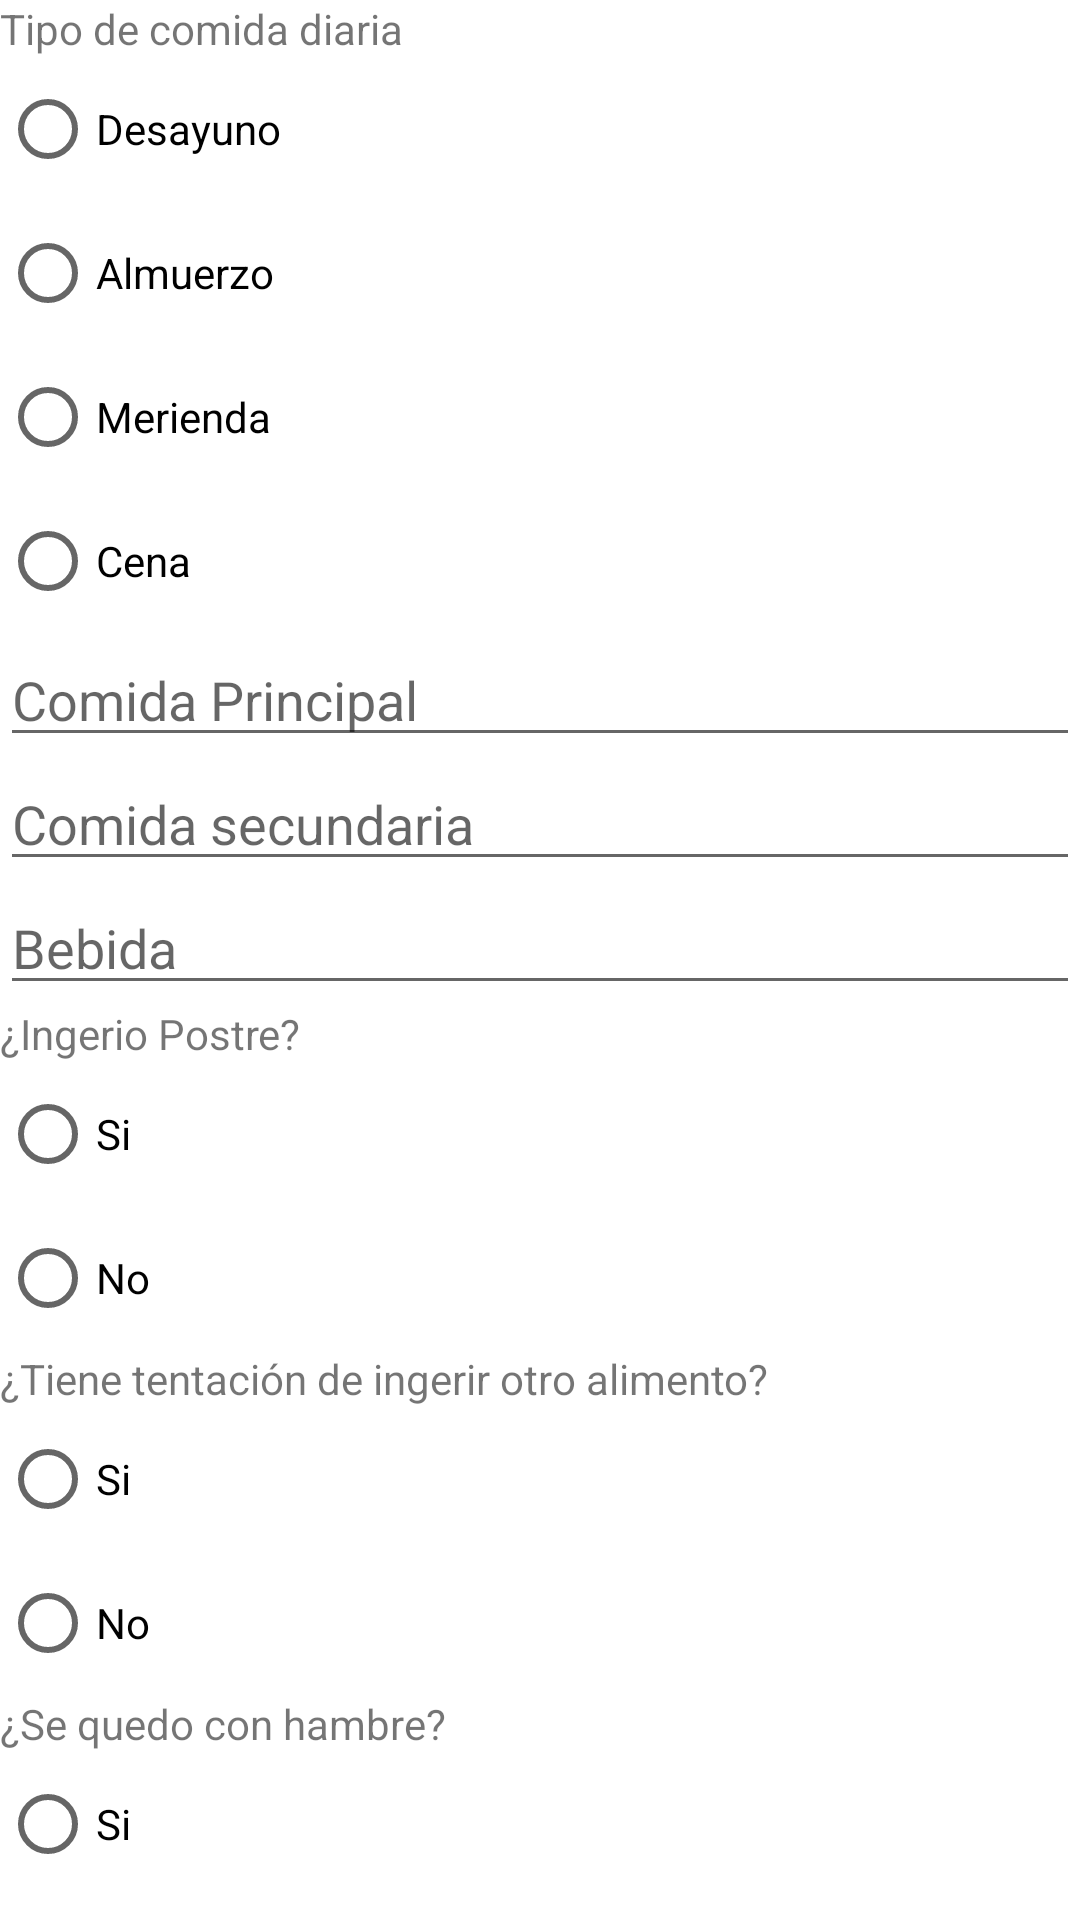

The Android layout XML behind this screen, and the referenced resources:
<!-- AndroidManifest.xml: application theme Theme.TP_integrador_final -->
<!-- res/layout/activity_information.xml -->
<?xml version="1.0" encoding="utf-8"?>
<androidx.constraintlayout.widget.ConstraintLayout xmlns:android="http://schemas.android.com/apk/res/android"
    xmlns:app="http://schemas.android.com/apk/res-auto"
    xmlns:tools="http://schemas.android.com/tools"
    android:layout_width="match_parent"
    android:layout_height="match_parent"
    tools:context=".informationActivity">

    <TextView
        android:id="@+id/textView5"
        android:layout_width="match_parent"
        android:layout_height="wrap_content"
        android:text="Tipo de comida diaria"
        app:layout_constraintTop_toTopOf="parent"
        tools:layout_editor_absoluteX="100dp" />

    <RadioGroup
        android:id="@+id/radioGroup"
        android:layout_width="match_parent"
        android:layout_height="wrap_content"
        app:layout_constraintEnd_toEndOf="parent"
        app:layout_constraintStart_toStartOf="parent"
        app:layout_constraintTop_toBottomOf="@+id/textView5">

        <RadioButton
            android:id="@+id/r_desayuno"
            android:layout_width="match_parent"
            android:layout_height="wrap_content"
            android:text="Desayuno" />

        <RadioButton
            android:id="@+id/r_almuerzo"
            android:layout_width="match_parent"
            android:layout_height="wrap_content"
            android:text="Almuerzo" />

        <RadioButton
            android:id="@+id/r_merienda"
            android:layout_width="match_parent"
            android:layout_height="wrap_content"
            android:text="Merienda" />

        <RadioButton
            android:id="@+id/r_cena"
            android:layout_width="match_parent"
            android:layout_height="wrap_content"
            android:text="Cena" />
    </RadioGroup>

    <EditText
        android:id="@+id/t_principal"
        android:layout_width="match_parent"
        android:layout_height="wrap_content"
        android:ems="10"
        android:hint="Comida Principal"
        android:inputType="textPersonName"
        app:layout_constraintEnd_toEndOf="parent"
        app:layout_constraintStart_toStartOf="parent"
        app:layout_constraintTop_toBottomOf="@+id/radioGroup" />

    <EditText
        android:id="@+id/t_secundaria"
        android:layout_width="match_parent"
        android:layout_height="wrap_content"
        android:ems="10"
        android:hint="Comida secundaria"
        android:inputType="textPersonName"
        app:layout_constraintEnd_toEndOf="parent"
        app:layout_constraintStart_toStartOf="parent"
        app:layout_constraintTop_toBottomOf="@+id/t_principal" />

    <EditText
        android:id="@+id/t_bebida"
        android:layout_width="match_parent"
        android:layout_height="wrap_content"
        android:ems="10"
        android:hint="Bebida"
        android:inputType="textPersonName"
        app:layout_constraintEnd_toEndOf="parent"
        app:layout_constraintStart_toStartOf="parent"
        app:layout_constraintTop_toBottomOf="@+id/t_secundaria" />

    <RadioGroup
        android:id="@+id/radioGroup3"
        android:layout_width="match_parent"
        android:layout_height="wrap_content"
        app:layout_constraintEnd_toEndOf="parent"
        app:layout_constraintStart_toStartOf="parent"
        app:layout_constraintTop_toBottomOf="@+id/textView6">

        <RadioButton
            android:id="@+id/r_si_postre"
            android:layout_width="match_parent"
            android:layout_height="wrap_content"
            android:text="Si" />

        <RadioButton
            android:id="@+id/r_no_postre"
            android:layout_width="match_parent"
            android:layout_height="wrap_content"
            android:text="No" />
    </RadioGroup>

    <RadioGroup
        android:id="@+id/radioGroup5"
        android:layout_width="match_parent"
        android:layout_height="wrap_content"
        app:layout_constraintEnd_toEndOf="parent"
        app:layout_constraintStart_toStartOf="parent"
        app:layout_constraintTop_toBottomOf="@+id/textView7">

        <RadioButton
            android:id="@+id/r_si_tentacion"
            android:layout_width="match_parent"
            android:layout_height="wrap_content"
            android:text="Si" />

        <RadioButton
            android:id="@+id/r_no_tentacion"
            android:layout_width="match_parent"
            android:layout_height="wrap_content"
            android:text="No" />
    </RadioGroup>

    <RadioGroup
        android:id="@+id/radioGroup6"
        android:layout_width="match_parent"
        android:layout_height="wrap_content"
        app:layout_constraintEnd_toEndOf="parent"
        app:layout_constraintStart_toStartOf="parent"
        app:layout_constraintTop_toBottomOf="@+id/textView8">

        <RadioButton
            android:id="@+id/r_si_hambre"
            android:layout_width="match_parent"
            android:layout_height="wrap_content"
            android:text="Si" />

        <RadioButton
            android:id="@+id/r_no_hambre"
            android:layout_width="match_parent"
            android:layout_height="wrap_content"
            android:text="No" />
    </RadioGroup>

    <TextView
        android:id="@+id/textView6"
        android:layout_width="match_parent"
        android:layout_height="wrap_content"
        android:text="¿Ingerio Postre?"
        app:layout_constraintTop_toBottomOf="@+id/t_bebida"
        tools:layout_editor_absoluteX="134dp" />

    <TextView
        android:id="@+id/textView7"
        android:layout_width="match_parent"
        android:layout_height="wrap_content"
        android:text="¿Tiene tentación de ingerir otro alimento?"
        app:layout_constraintTop_toBottomOf="@+id/radioGroup3"
        tools:layout_editor_absoluteX="170dp" />

    <TextView
        android:id="@+id/textView8"
        android:layout_width="match_parent"
        android:layout_height="wrap_content"
        android:text="¿Se quedo con hambre?"
        app:layout_constraintTop_toBottomOf="@+id/radioGroup5"
        tools:layout_editor_absoluteX="148dp" />

    <LinearLayout
        android:layout_width="match_parent"
        android:layout_height="wrap_content"
        android:orientation="horizontal"
        app:layout_constraintTop_toBottomOf="@+id/radioGroup6">

        <Button
            android:id="@+id/b_i_aceptar"
            android:layout_width="wrap_content"
            android:layout_height="wrap_content"
            android:layout_weight="1"
            android:text="Aceptar" />

        <Button
            android:id="@+id/b_i_cancelar"
            android:layout_width="wrap_content"
            android:layout_height="wrap_content"
            android:layout_weight="1"
            android:text="Cancelar" />
    </LinearLayout>

</androidx.constraintlayout.widget.ConstraintLayout>
<!-- resources referenced by this layout -->
<resources>
  <style name="Theme.TP_integrador_final" parent="Theme.MaterialComponents.DayNight.DarkActionBar">
          
          <item name="colorPrimary">@color/purple_500</item>
          <item name="colorPrimaryVariant">@color/purple_700</item>
          <item name="colorOnPrimary">@color/white</item>
          
          <item name="colorSecondary">@color/teal_200</item>
          <item name="colorSecondaryVariant">@color/teal_700</item>
          <item name="colorOnSecondary">@color/black</item>
          
          <item name="android:statusBarColor" tools:targetApi="l">?attr/colorPrimaryVariant</item>
          
      </style>
  <!-- not gathered from this repository: default colours our renderer supplied (Android Studio template values) -->
  <color name="purple_500">#FF6200EE</color>
  <color name="purple_700">#FF3700B3</color>
  <color name="teal_200">#FF03DAC5</color>
  <color name="teal_700">#FF018786</color>
  <color name="black">#FF000000</color>
  <color name="white">#FFFFFFFF</color>
</resources>
